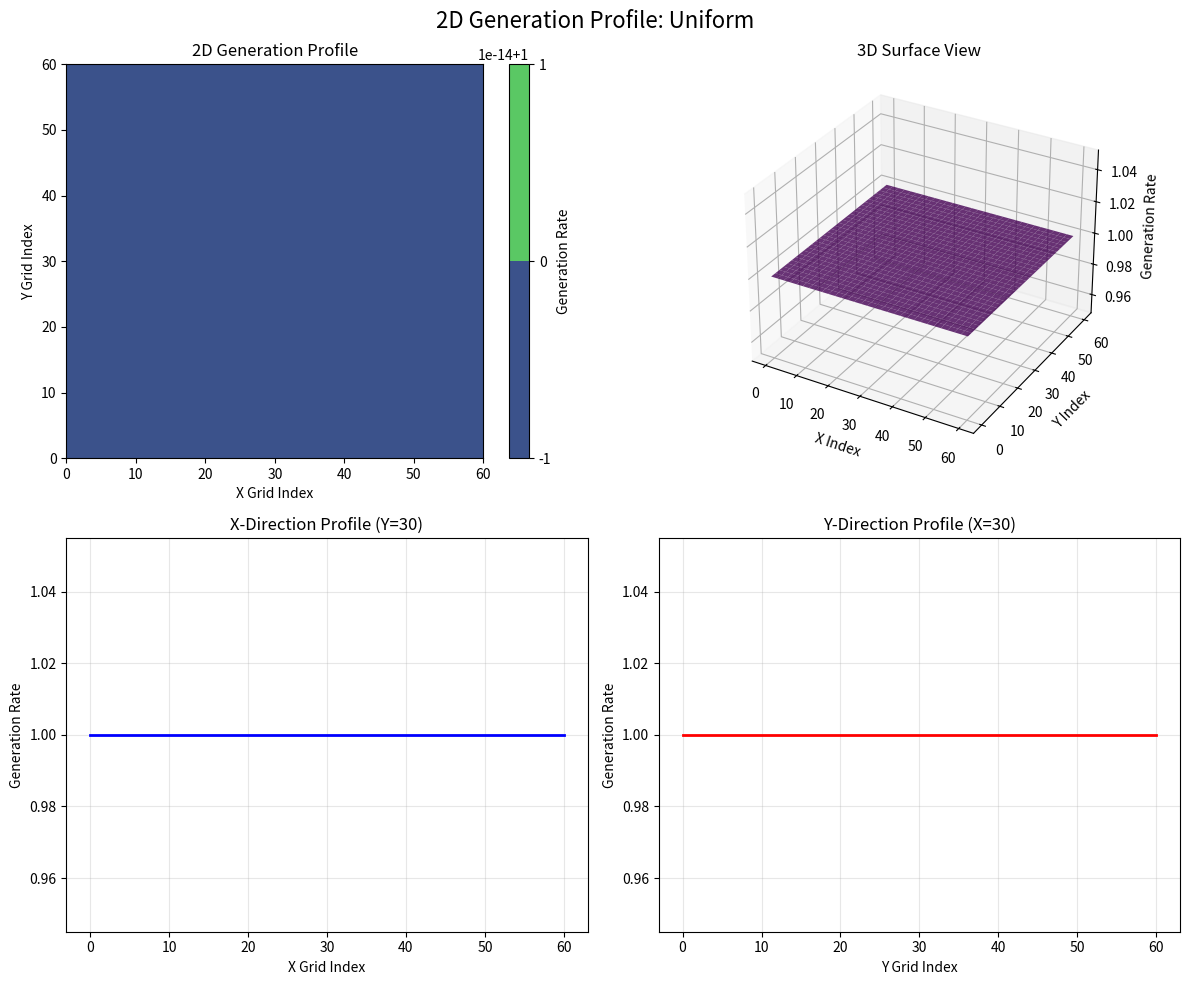
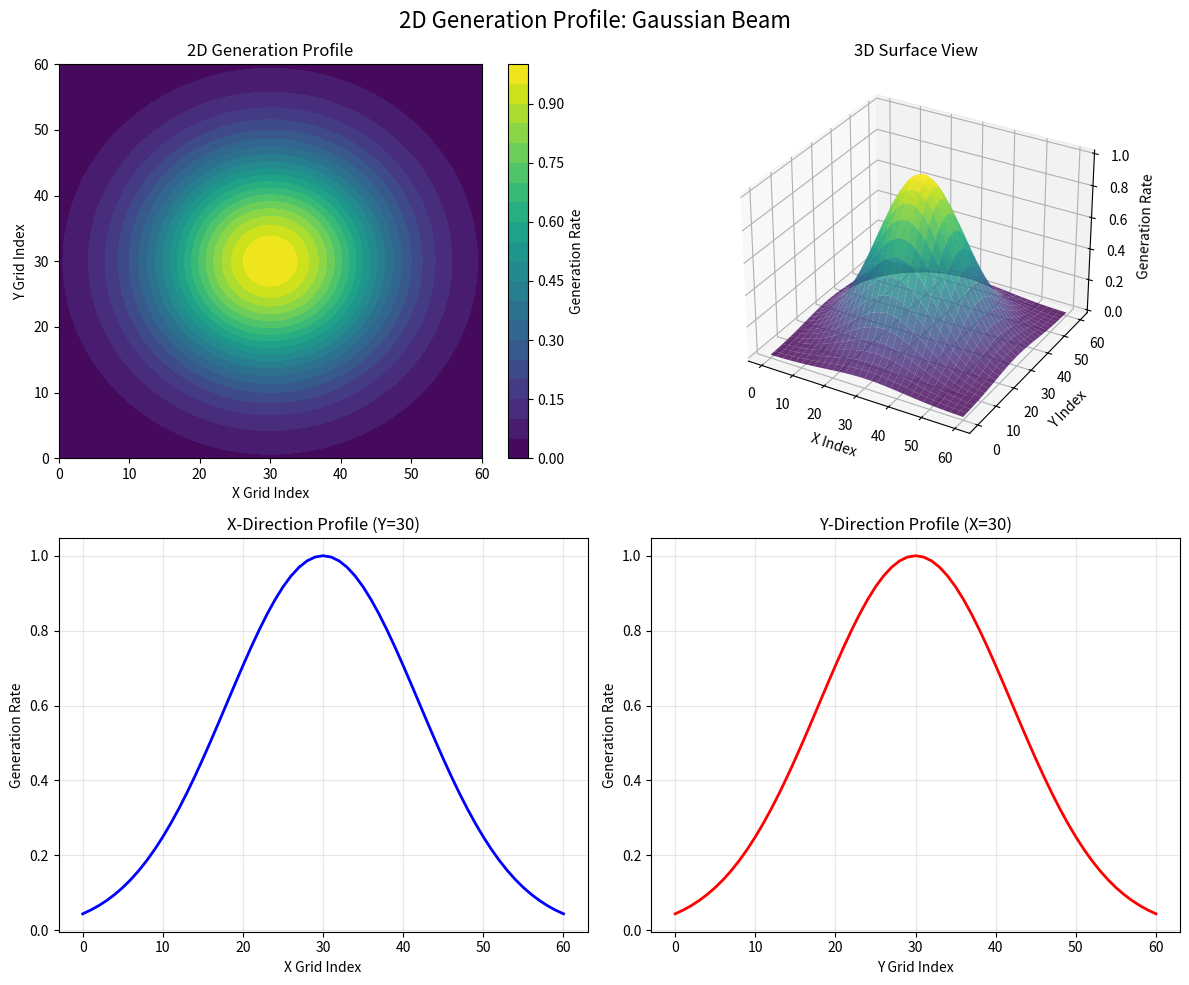
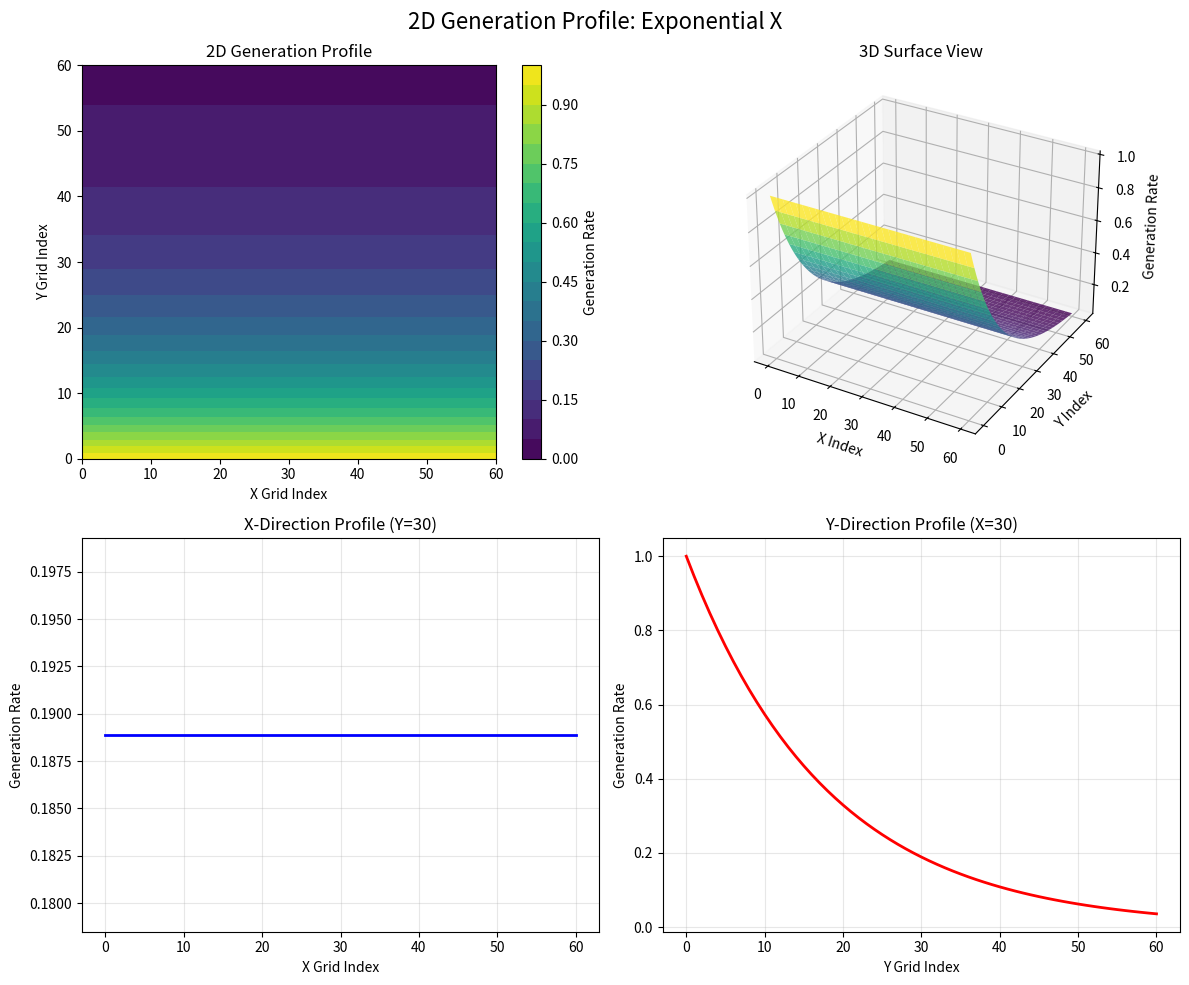
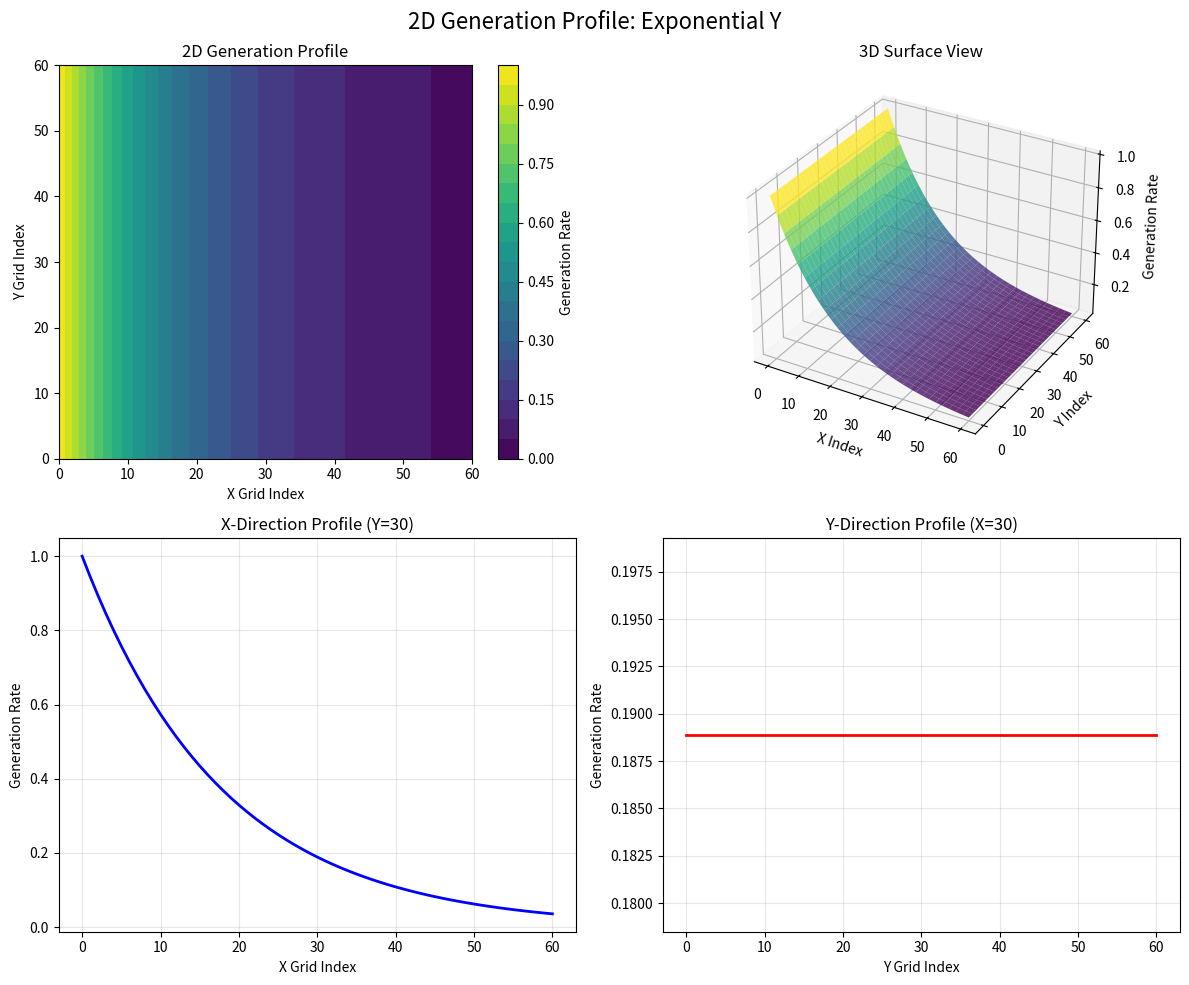
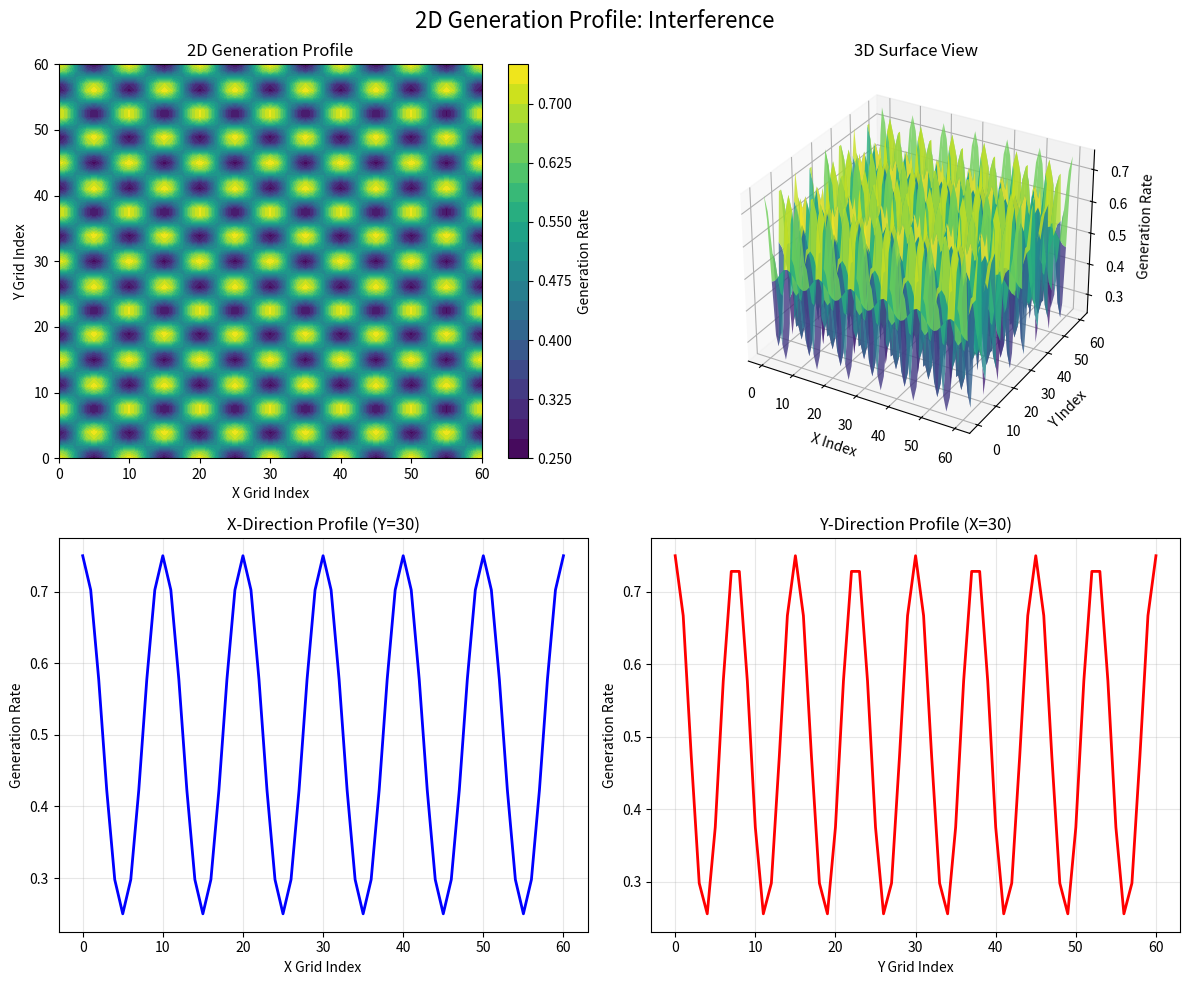
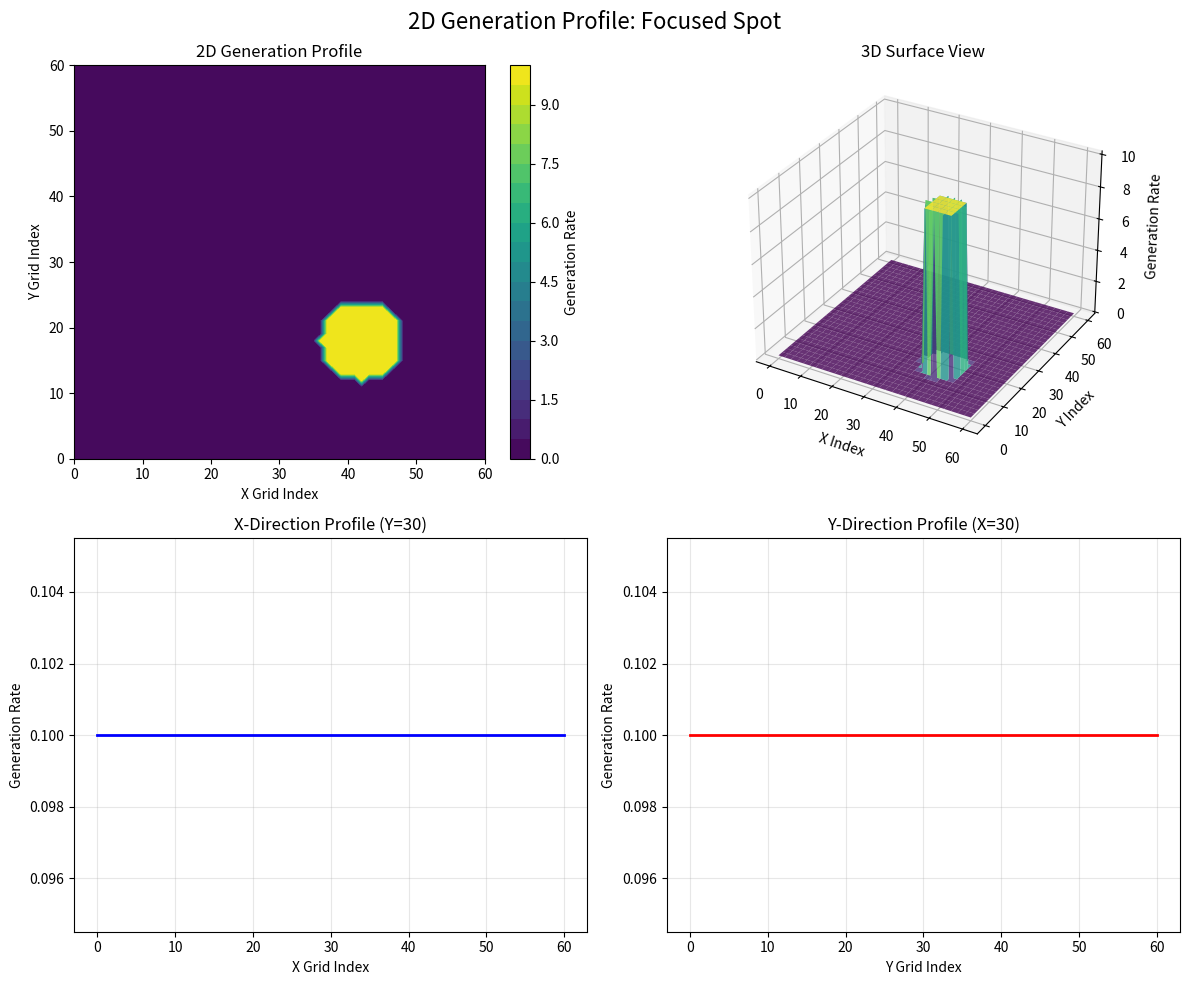
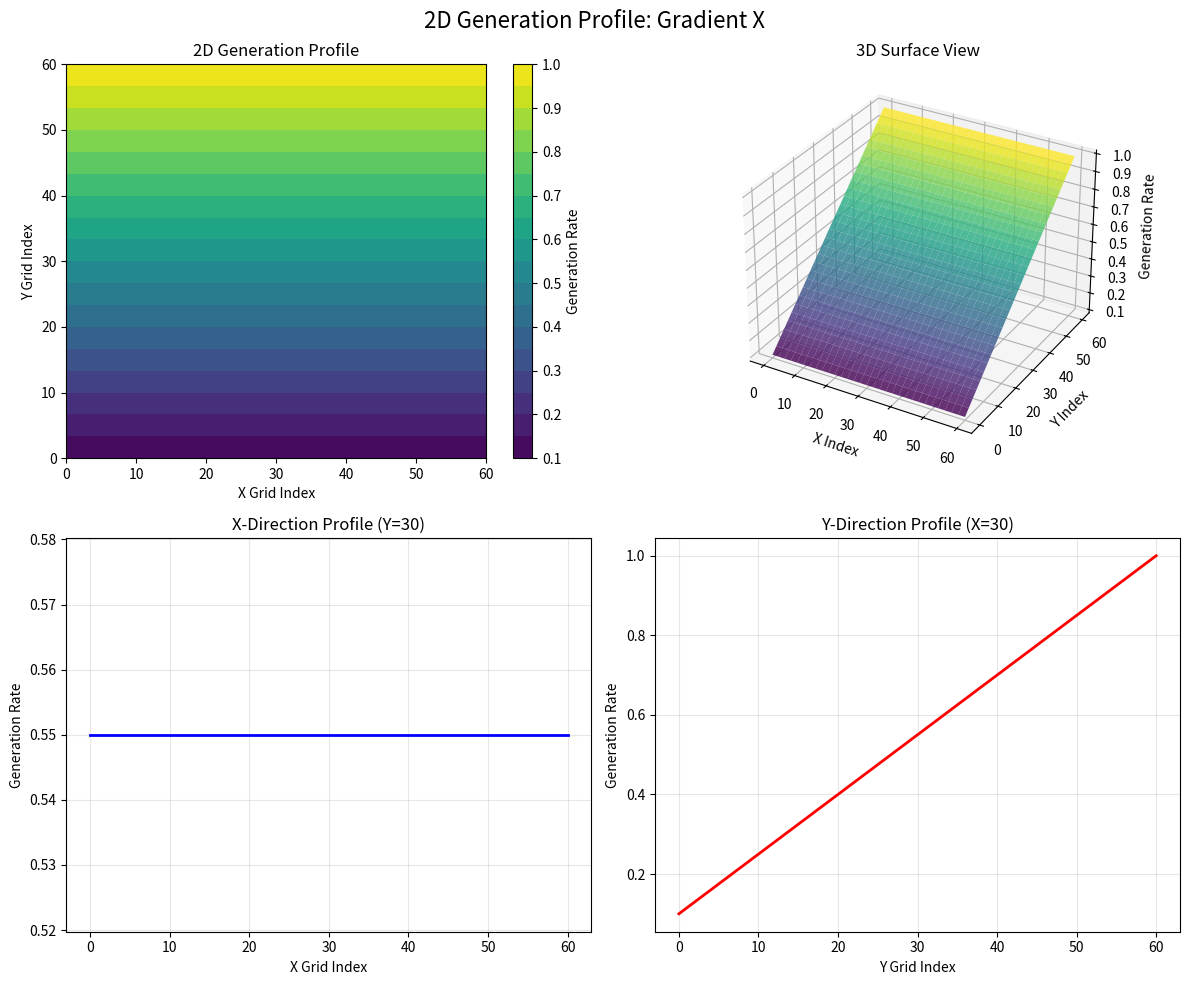
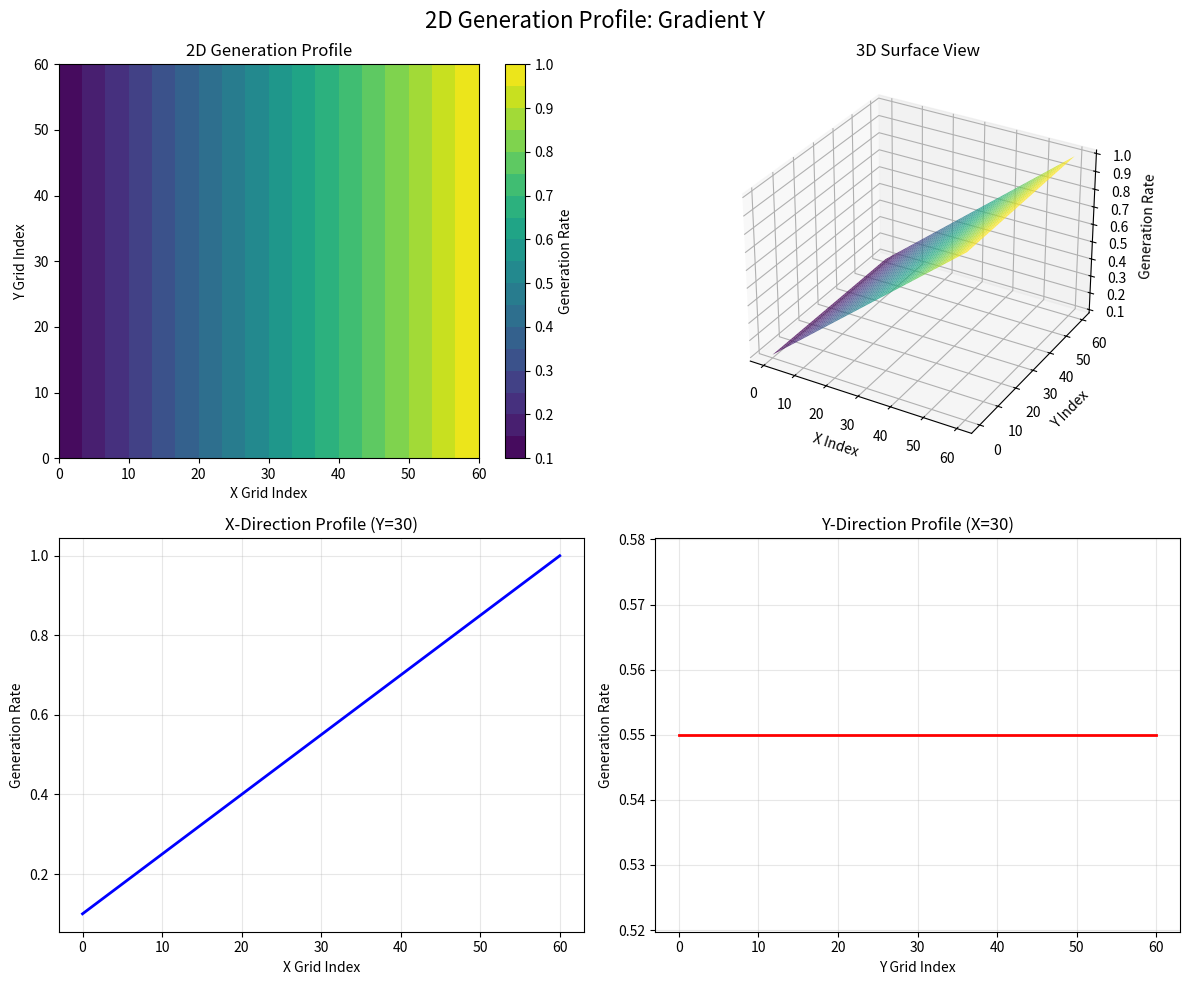
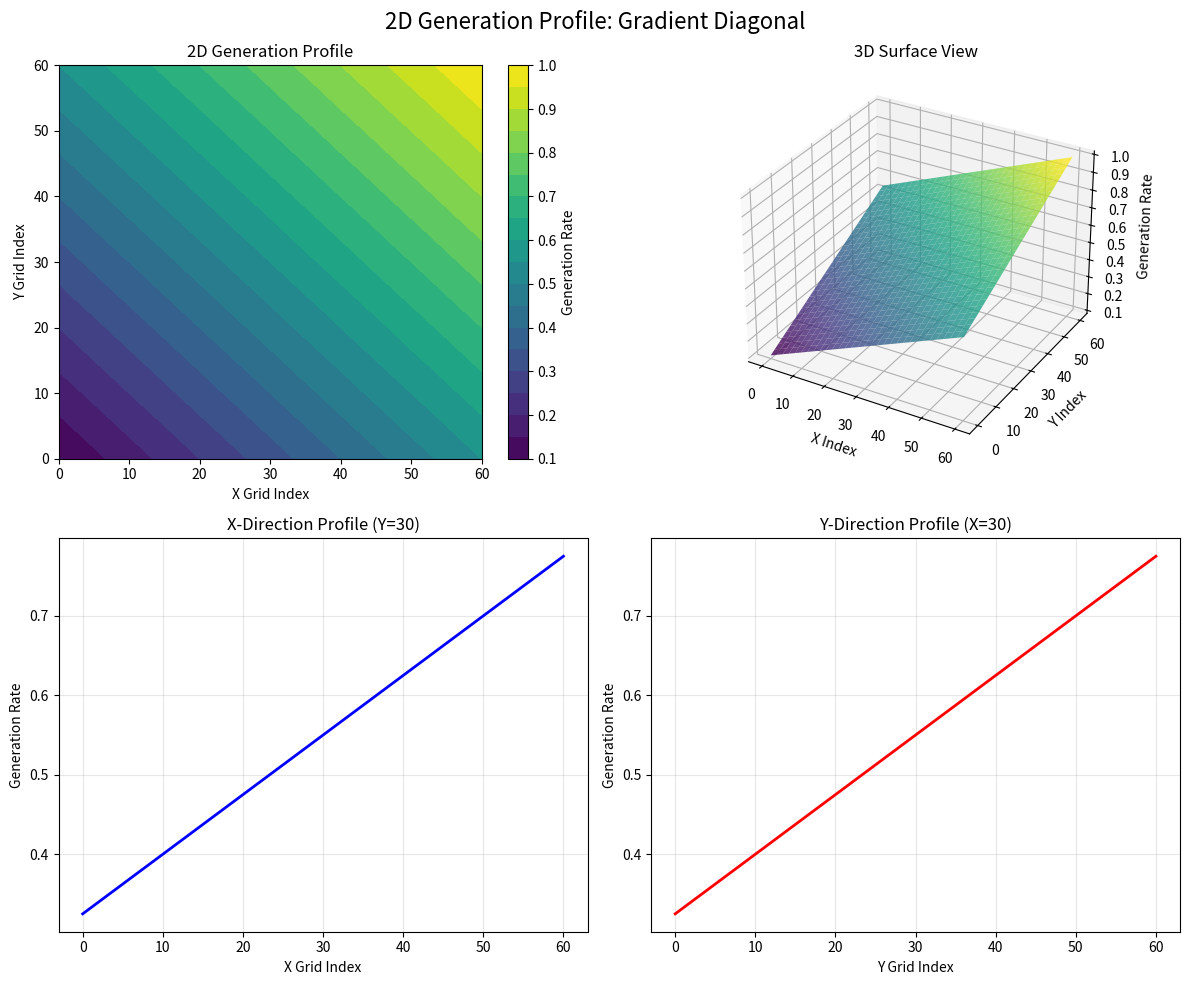

The script that saved these images, in order:
# -*- coding: utf-8 -*-
"""
光生成速率数据生成器
基于物理模型生成符合太阳能电池器件的光生成速率分布

@author: Generated Code
"""
# -*- coding: utf-8 -*-
"""
2D Generation Rate File Creator

This script creates photogeneration rate files for 2D semiconductor device simulation.
It generates various spatial profiles that can be used as input for the 2D drift-diffusion solver.

@author: Created for 2D simulation
"""

import numpy as np
import matplotlib.pyplot as plt
import os

def create_uniform_generation_2d(nx, ny, generation_rate=1.0):
    """
    Create uniform generation profile across 2D device
    
    Parameters:
        nx, ny: grid dimensions
        generation_rate: uniform generation rate value
        
    Returns:
        2D array of generation rates
    """
    return np.full((ny, nx), generation_rate)

def create_gaussian_beam_2d(nx, ny, beam_center_x=0.5, beam_center_y=0.5, 
                           sigma_x=0.2, sigma_y=0.2, peak_intensity=1.0):
    """
    Create Gaussian beam illumination profile
    
    Parameters:
        nx, ny: grid dimensions
        beam_center_x, beam_center_y: beam center position (normalized 0-1)
        sigma_x, sigma_y: beam width parameters (normalized)
        peak_intensity: peak generation rate
        
    Returns:
        2D array with Gaussian generation profile
    """
    x = np.linspace(0, 1, nx)
    y = np.linspace(0, 1, ny)
    X, Y = np.meshgrid(x, y, indexing='ij')
    
    generation = peak_intensity * np.exp(
        -((X - beam_center_x)**2 / (2 * sigma_x**2) + 
          (Y - beam_center_y)**2 / (2 * sigma_y**2))
    )
    
    return generation

def create_exponential_absorption_2d(nx, ny, absorption_direction='x', 
                                    absorption_length=0.3, surface_intensity=1.0):
    """
    Create exponential absorption profile (Beer-Lambert law)
    
    Parameters:
        nx, ny: grid dimensions
        absorption_direction: 'x' or 'y' direction
        absorption_length: normalized absorption length
        surface_intensity: intensity at illuminated surface
        
    Returns:
        2D array with exponential absorption profile
    """
    x = np.linspace(0, 1, nx)
    y = np.linspace(0, 1, ny)
    X, Y = np.meshgrid(x, y, indexing='ij')
    
    if absorption_direction == 'x':
        generation = surface_intensity * np.exp(-X / absorption_length)
    else:  # y direction
        generation = surface_intensity * np.exp(-Y / absorption_length)
    
    return generation

def create_interference_pattern_2d(nx, ny, period_x=8, period_y=6, 
                                  base_intensity=0.5, modulation_depth=0.5):
    """
    Create interference pattern from optical modeling
    
    Parameters:
        nx, ny: grid dimensions
        period_x, period_y: number of periods across device
        base_intensity: base generation rate
        modulation_depth: amplitude of interference pattern
        
    Returns:
        2D array with interference pattern
    """
    x = np.linspace(0, 1, nx)
    y = np.linspace(0, 1, ny)
    X, Y = np.meshgrid(x, y, indexing='ij')
    
    generation = base_intensity * (1 + modulation_depth * 
                                  np.cos(2 * np.pi * period_x * X) * 
                                  np.cos(2 * np.pi * period_y * Y))
    
    return generation

def create_focused_spot_2d(nx, ny, spot_x=0.3, spot_y=0.7, spot_radius=0.1, 
                          spot_intensity=10.0, background=0.1):
    """
    Create focused illumination spot
    
    Parameters:
        nx, ny: grid dimensions
        spot_x, spot_y: spot center (normalized coordinates)
        spot_radius: spot radius (normalized)
        spot_intensity: intensity within spot
        background: background intensity
        
    Returns:
        2D array with focused spot profile
    """
    x = np.linspace(0, 1, nx)
    y = np.linspace(0, 1, ny)
    X, Y = np.meshgrid(x, y, indexing='ij')
    
    # Distance from spot center
    distance = np.sqrt((X - spot_x)**2 + (Y - spot_y)**2)
    
    # Create step function for spot
    generation = np.where(distance <= spot_radius, spot_intensity, background)
    
    return generation

def create_gradient_2d(nx, ny, direction='x', min_value=0.1, max_value=1.0):
    """
    Create linear gradient profile
    
    Parameters:
        nx, ny: grid dimensions
        direction: gradient direction ('x', 'y', or 'diagonal')
        min_value, max_value: minimum and maximum generation rates
        
    Returns:
        2D array with gradient profile
    """
    x = np.linspace(0, 1, nx)
    y = np.linspace(0, 1, ny)
    X, Y = np.meshgrid(x, y, indexing='ij')
    
    if direction == 'x':
        gradient = min_value + (max_value - min_value) * X
    elif direction == 'y':
        gradient = min_value + (max_value - min_value) * Y
    elif direction == 'diagonal':
        gradient = min_value + (max_value - min_value) * (X + Y) / 2
    else:
        gradient = np.full((ny, nx), (min_value + max_value) / 2)
    
    return gradient

def save_generation_file_2d(generation_2d, filename, format_type='array'):
    """
    Save 2D generation profile to file
    
    Parameters:
        generation_2d: 2D generation array
        filename: output filename
        format_type: 'array' for direct 2D array, 'coordinates' for x,y,value format
    """
    ny, nx = generation_2d.shape
    
    if format_type == 'array':
        # Save as 2D array (each row is a y-line)
        np.savetxt(filename, generation_2d, fmt='%.6e', 
                   header=f'2D Generation Rate Profile: {ny} x {nx} grid')
    
    elif format_type == 'coordinates':
        # Save as x, y, generation_rate columns
        with open(filename, 'w') as f:
            f.write(f"# x_normalized  y_normalized  generation_rate\n")
            f.write(f"# Grid: {nx} x {ny}\n")
            
            for i in range(ny):
                for j in range(nx):
                    x_norm = j / (nx - 1)
                    y_norm = i / (ny - 1)
                    f.write(f"{x_norm:.6f}  {y_norm:.6f}  {generation_2d[i, j]:.6e}\n")
    
    print(f"2D generation profile saved to: {filename}")

def visualize_generation_2d(generation_2d, title="2D Generation Profile", save_path=None):
    """
    Create visualization of 2D generation profile
    
    Parameters:
        generation_2d: 2D generation array
        title: plot title
        save_path: optional path to save figure
    """
    ny, nx = generation_2d.shape
    
    fig, axes = plt.subplots(2, 2, figsize=(12, 10))
    
    # Main 2D contour plot
    ax1 = axes[0, 0]
    im1 = ax1.contourf(generation_2d, levels=20, cmap='viridis')
    ax1.set_title('2D Generation Profile')
    ax1.set_xlabel('X Grid Index')
    ax1.set_ylabel('Y Grid Index')
    plt.colorbar(im1, ax=ax1, label='Generation Rate')
    
    # 3D surface plot
    ax2 = axes[0, 1]
    x_idx = np.arange(nx)
    y_idx = np.arange(ny)
    X_idx, Y_idx = np.meshgrid(x_idx, y_idx)
    ax2.remove()
    ax2 = fig.add_subplot(2, 2, 2, projection='3d')
    surf = ax2.plot_surface(X_idx, Y_idx, generation_2d, cmap='viridis', alpha=0.8)
    ax2.set_title('3D Surface View')
    ax2.set_xlabel('X Index')
    ax2.set_ylabel('Y Index')
    ax2.set_zlabel('Generation Rate')
    
    # X-direction profile at center
    ax3 = axes[1, 0]
    center_y = ny // 2
    ax3.plot(generation_2d[center_y, :], 'b-', linewidth=2)
    ax3.set_title(f'X-Direction Profile (Y={center_y})')
    ax3.set_xlabel('X Grid Index')
    ax3.set_ylabel('Generation Rate')
    ax3.grid(True, alpha=0.3)
    
    # Y-direction profile at center
    ax4 = axes[1, 1]
    center_x = nx // 2
    ax4.plot(generation_2d[:, center_x], 'r-', linewidth=2)
    ax4.set_title(f'Y-Direction Profile (X={center_x})')
    ax4.set_xlabel('Y Grid Index')
    ax4.set_ylabel('Generation Rate')
    ax4.grid(True, alpha=0.3)
    
    plt.suptitle(title, fontsize=16)
    plt.tight_layout()
    
    if save_path:
        plt.savefig(save_path, dpi=300, bbox_inches='tight')
        print(f"Visualization saved to: {save_path}")
    
    plt.show()

def create_all_standard_profiles(nx=61, ny=61, output_dir="generation_profiles_2d"):
    """
    Create a set of standard 2D generation profiles for testing
    
    Parameters:
        nx, ny: grid dimensions
        output_dir: output directory for files
    """
    if not os.path.exists(output_dir):
        os.makedirs(output_dir)
    
    profiles = {
        'uniform': create_uniform_generation_2d(nx, ny, 1.0),
        'gaussian_beam': create_gaussian_beam_2d(nx, ny),
        'exponential_x': create_exponential_absorption_2d(nx, ny, 'x'),
        'exponential_y': create_exponential_absorption_2d(nx, ny, 'y'),
        'interference': create_interference_pattern_2d(nx, ny),
        'focused_spot': create_focused_spot_2d(nx, ny),
        'gradient_x': create_gradient_2d(nx, ny, 'x'),
        'gradient_y': create_gradient_2d(nx, ny, 'y'),
        'gradient_diagonal': create_gradient_2d(nx, ny, 'diagonal')
    }
    
    print(f"Creating {len(profiles)} standard 2D generation profiles...")
    print(f"Grid size: {nx} x {ny}")
    print(f"Output directory: {output_dir}")
    print("-" * 50)
    
    for name, profile in profiles.items():
        # Save as array format
        filename = os.path.join(output_dir, f"gen_rate_2d_{name}.inp")
        save_generation_file_2d(profile, filename, 'array')
        
        # Create visualization
        viz_path = os.path.join(output_dir, f"gen_rate_2d_{name}.png")
        visualize_generation_2d(profile, f"2D Generation Profile: {name.replace('_', ' ').title()}", viz_path)
        
        # Print statistics
        print(f"{name:15}: min={np.min(profile):.3f}, max={np.max(profile):.3f}, mean={np.mean(profile):.3f}")
    
    print("-" * 50)
    print("All standard profiles created successfully!")
    
    # Create default file for main simulation
    default_profile = profiles['gaussian_beam']  # Use Gaussian as default
    save_generation_file_2d(default_profile, "gen_rate_2d.inp", 'array')
    print("Default profile 'gen_rate_2d.inp' created using Gaussian beam profile.")

if __name__ == "__main__":
    print("2D Generation Rate File Creator")
    print("=" * 50)
    
    # Read grid size from parameters file if available
    try:
        with open("parameters.inp", "r") as f:
            lines = f.readlines()
            # Find grid size parameters (assuming they're at the end)
            nx, ny = 61, 61  # Default values
            for line in lines:
                if "num_cell_x" in line:
                    nx = int(float(line.split()[0]))
                elif "num_cell_y" in line:
                    ny = int(float(line.split()[0]))
        print(f"Grid size from parameters.inp: {nx} x {ny}")
    except:
        nx, ny = 61, 61
        print(f"Using default grid size: {nx} x {ny}")
    
    # Create all standard profiles
    create_all_standard_profiles(nx, ny)
    
    print(f"\nTo use a specific profile in your simulation:")
    print(f"1. Copy the desired profile file to 'gen_rate_2d.inp'")
    print(f"2. Or modify the 'GenRateFileName' parameter in parameters.inp")
    print(f"3. Run the main 2D simulation: python main_gummel_quantum_2d.py")
# import numpy as np
# import matplotlib.pyplot as plt
# from scipy.optimize import curve_fit

# class PhotogenerationGenerator:
#     def __init__(self):
#         # 物理常数和材料参数
#         self.c = 2.998e8  # 光速 (m/s)
#         self.h = 6.626e-34  # 普朗克常数 (J·s)
#         self.q = 1.602e-19  # 电子电荷 (C)
        
#         # 标准AM1.5G太阳光谱参数
#         self.solar_irradiance = 1000  # W/m^2
        
#         # 有机太阳能电池典型材料参数
#         self.material_params = {
#             'absorption_coeff': 1e5,  # 吸收系数 (1/m)
#             'refractive_index': 1.8,  # 折射率
#             'bandgap': 1.5,  # 带隙 (eV)
#             'quantum_efficiency': 0.8  # 量子效率
#         }
    
#     def beer_lambert_absorption(self, x, alpha, I0):
#         """
#         基于Beer-Lambert定律的光吸收模型
        
#         参数:
#             x: 位置坐标 (m)
#             alpha: 吸收系数 (1/m)
#             I0: 入射光强度
        
#         返回:
#             光强度分布
#         """
#         return I0 * np.exp(-alpha * x)
    
#     def optical_interference_model(self, x, device_thickness):
#         """
#         考虑光学干涉效应的更精确模型
        
#         参数:
#             x: 位置坐标数组 (m)
#             device_thickness: 器件厚度 (m)
        
#         返回:
#             考虑干涉的光强度分布
#         """
#         # 标准化位置
#         x_norm = x / device_thickness
        
#         # 主要吸收项（指数衰减）
#         absorption_term = np.exp(-self.material_params['absorption_coeff'] * x)
        
#         # 光学干涉项（余弦调制）
#         n = self.material_params['refractive_index']
#         lambda_eff = 550e-9  # 有效波长 (m)
#         interference_term = 1 + 0.3 * np.cos(4 * np.pi * n * x / lambda_eff)
        
#         # 边界反射效应
#         front_reflection = 0.1 * np.exp(-x / (device_thickness * 0.1))
#         back_reflection = 0.05 * np.exp(-(device_thickness - x) / (device_thickness * 0.1))
        
#         return absorption_term * interference_term + front_reflection + back_reflection
    
#     def generate_photogeneration_profile(self, device_thickness, dx, model='interference'):
#         """
#         生成光生成速率分布
        
#         参数:
#             device_thickness: 器件厚度 (m)
#             dx: 网格步长 (m)
#             model: 使用的物理模型 ('simple' 或 'interference')
        
#         返回:
#             position: 位置坐标数组
#             generation_rate: 光生成速率数组
#         """
#         # 计算网格点数量
#         num_points = int(device_thickness / dx) + 1
        
#         # 生成位置坐标
#         position = np.linspace(0, device_thickness, num_points)
        
#         if model == 'simple':
#             # 简单Beer-Lambert模型
#             light_intensity = self.beer_lambert_absorption(
#                 position, 
#                 self.material_params['absorption_coeff'], 
#                 self.solar_irradiance
#             )
#         elif model == 'interference':
#             # 考虑光学干涉的模型
#             light_intensity = self.optical_interference_model(position, device_thickness)
#         else:
#             raise ValueError("模型类型必须是 'simple' 或 'interference'")
        
#         # 转换光强度为光生成速率 (1/(m^3·s))
#         # 考虑量子效率和光子能量
#         photon_energy = self.h * self.c / 550e+9  # 假设有效波长550nm
#         generation_rate = (light_intensity * self.material_params['quantum_efficiency'] * 
#                           self.material_params['absorption_coeff']) / photon_energy
        
#         # 归一化到合理的数量级
#         generation_rate = generation_rate / np.max(generation_rate) * 2e22
        
#         return position, generation_rate
    
#     def read_parameters_file(self, filename='parameters.inp'):
#         """
#         从参数文件读取器件参数
        
#         参数:
#             filename: 参数文件名
        
#         返回:
#             device_thickness: 器件厚度 (m)
#             dx: 网格步长 (m)
#         """
#         try:
#             with open(filename, 'r') as file:
#                 lines = file.readlines()
            
#             device_thickness = None
#             dx = None
            
#             for line in lines:
#                 line = line.strip()
#                 # 跳过注释行和空行
#                 if line.startswith('//') or line.startswith('#') or not line:
#                     continue
                
#                 parts = line.split()
#                 if len(parts) >= 2:
#                     # 检查第一个部分是否为数值
#                     try:
#                         value = float(parts[0])
#                     except ValueError:
#                         # 如果不是数值，跳过这一行
#                         continue
                    
#                     description = ' '.join(parts[1:]).lower()
                    
#                     if 'device-thickness' in description:
#                         device_thickness = value
#                     elif 'dx' in description and 'device' not in description:
#                         dx = value
            
#             if device_thickness is None or dx is None:
#                 print("Warning: Could not find all required parameters in file")
#                 print("Using default values: thickness=300e-9m, dx=1e-9m")
#                 return 300e-9, 1e-9
            
#             return device_thickness, dx
            
#         except FileNotFoundError:
#             print(f"Parameter file {filename} not found, using default values")
#             return 300e-9, 1e-9
#         except Exception as e:
#             print(f"Error reading parameter file: {e}")
#             print("Using default values")
#             return 300e-9, 1e-9
    
#     def save_generation_rate_file(self, generation_rate, filename='gen_rate.inp'):
#         """
#         保存光生成速率数据到文件
        
#         参数:
#             generation_rate: 光生成速率数组
#             filename: 输出文件名
#         """
#         with open(filename, 'w') as file:
#             for rate in generation_rate:
#                 file.write(f"{rate:.8e}\n")
        
#         print(f"Photogeneration data saved to {filename}")
#         print(f"Number of data points: {len(generation_rate)}")
#         print(f"Maximum value: {np.max(generation_rate):.2e}")
#         print(f"Minimum value: {np.min(generation_rate):.2e}")
    
#     def plot_generation_profile(self, position, generation_rate, save_plot=True):
#         """
#         绘制光生成速率分布图
        
#         参数:
#             position: 位置坐标数组
#             generation_rate: 光生成速率数组
#             save_plot: 是否保存图像
#         """
#         # 设置中文字体以避免字体警告
#         # try:
#         #     plt.rcParams['font.sans-serif'] = ['SimHei', 'Arial Unicode MS', 'DejaVu Sans']
#         #     plt.rcParams['axes.unicode_minus'] = False
#         # except:
#         #     pass
        
#         plt.figure(figsize=(10, 6))
#         plt.plot(position * 1e9, generation_rate, 'b-', linewidth=2)
#         plt.xlabel('Position (nm)')
#         plt.ylabel('Generation Rate (m^-3 s^-1)')
#         plt.title('Photogeneration Rate Profile')
#         plt.grid(True, alpha=0.3)
#         plt.ticklabel_format(style='scientific', axis='y', scilimits=(0,0))
        
#         if save_plot:
#             plt.savefig('photogeneration_profile.pdf', dpi=300, bbox_inches='tight')

#         # plt.show()
    
#     def generate_from_parameters(self, params_file='parameters.inp', 
#                                 output_file='gen_rate.inp', 
#                                 model='interference',
#                                 plot_results=True):
#         """
#         主函数：从参数文件生成光生成速率数据
        
#         参数:
#             params_file: 输入参数文件名
#             output_file: 输出数据文件名
#             model: 物理模型类型
#             plot_results: 是否绘制结果图
#         """
#         # 读取参数
#         device_thickness, dx = self.read_parameters_file(params_file)
        
#         print(f"Device thickness: {device_thickness*1e9:.1f} nm")
#         print(f"Grid spacing: {dx*1e9:.1f} nm")
#         print(f"Number of grid points: {int(device_thickness/dx)+1}")
        
#         # 生成光生成速率分布
#         position, generation_rate = self.generate_photogeneration_profile(
#             device_thickness, dx, model
#         )
        
#         # 保存数据文件
#         self.save_generation_rate_file(generation_rate, output_file)
        
#         # 绘制结果（可选）
#         if plot_results:
#             self.plot_generation_profile(position, generation_rate)
        
#         return position, generation_rate

# # 使用示例
# if __name__ == "__main__":
#     # 创建生成器实例
#     generator = PhotogenerationGenerator()
    
#     # 从参数文件生成数据
#     try:
#         position, gen_rate = generator.generate_from_parameters(
#             params_file='parameters.inp',
#             output_file='gen_rate.inp',
#             model='interference',  # 可选择 'simple' 或 'interference'
#             plot_results=True
#         )
        
#         print("Photogeneration data generation completed!")
        
#     except Exception as e:
#         print(f"Error during generation process: {e}")
        
#         # 使用默认参数作为备选方案
#         print("Regenerating using default parameters...")
#         position, gen_rate = generator.generate_photogeneration_profile(300e-9, 1e-9)
#         generator.save_generation_rate_file(gen_rate)
